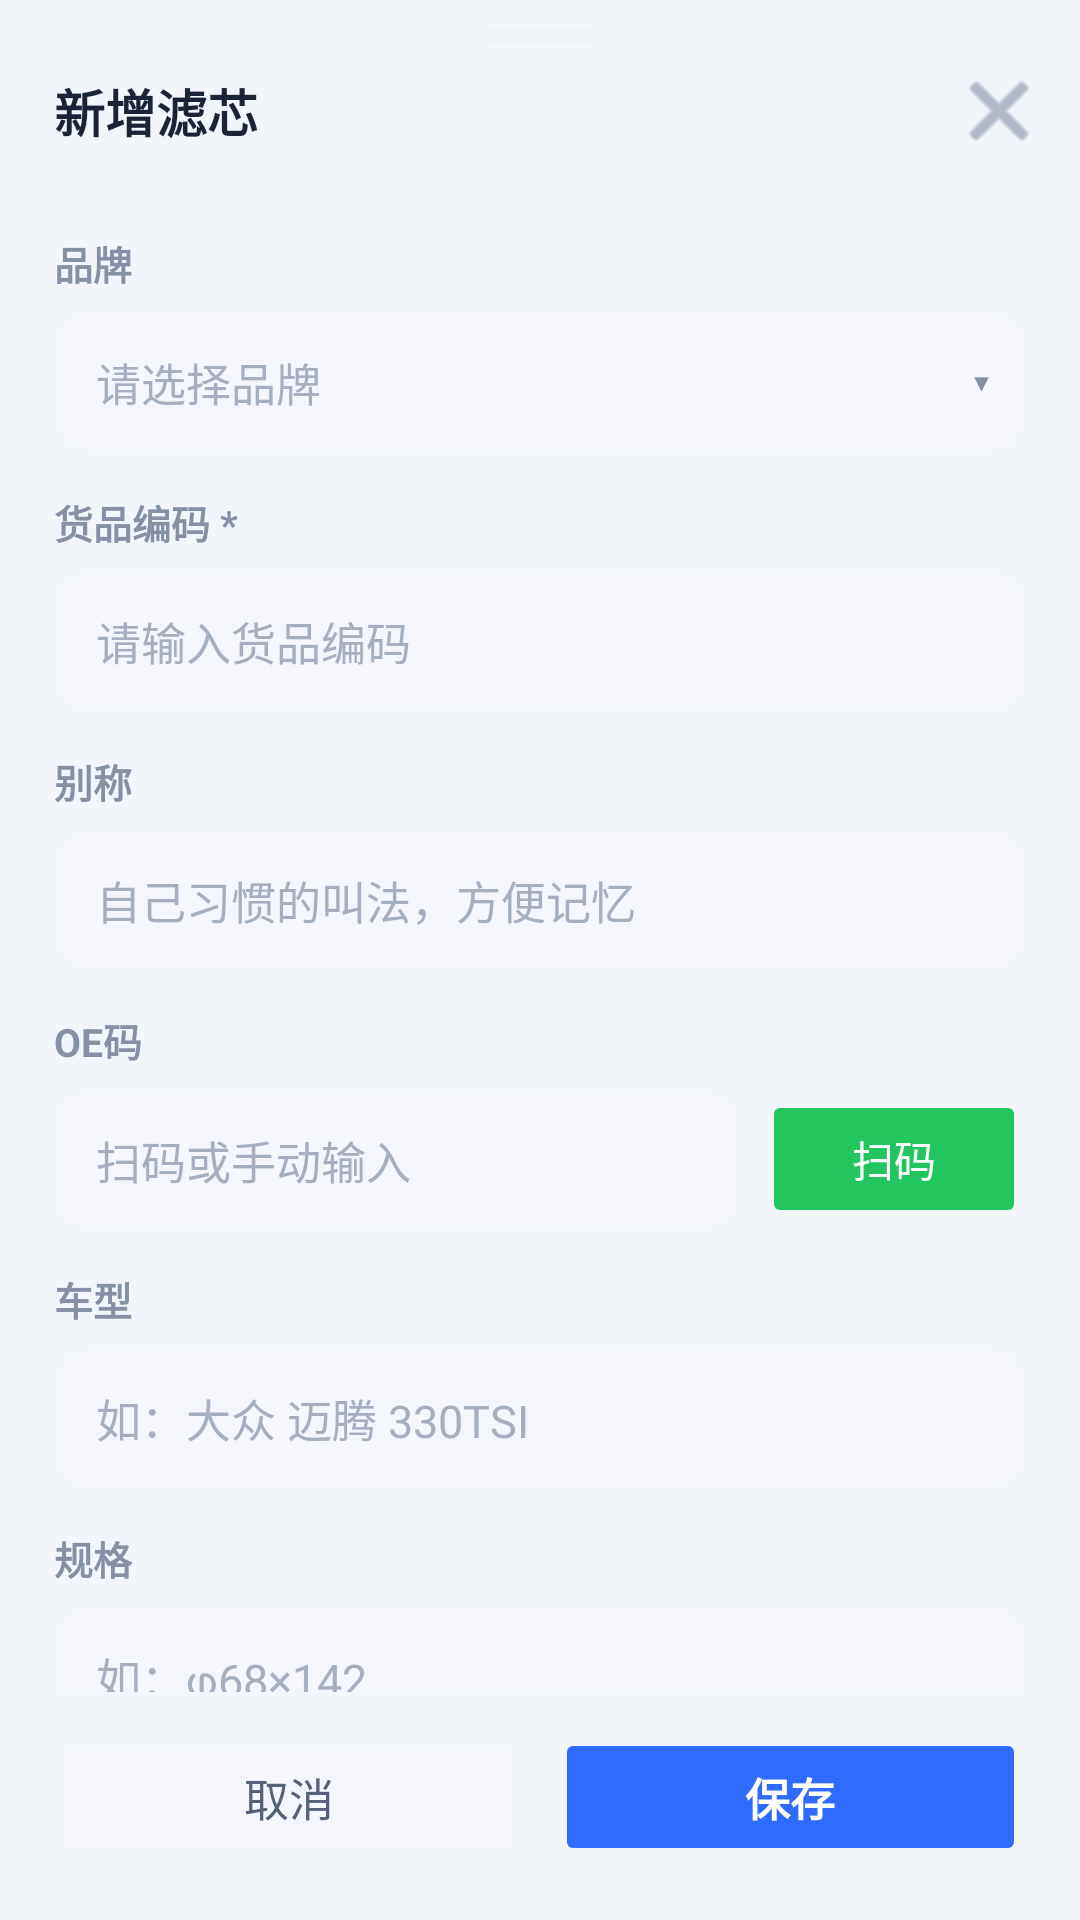

Android layout source for this screen:
<!-- AndroidManifest.xml: application theme Theme.FilterMaster -->
<!-- res/layout/sheet_edit.xml -->
<?xml version="1.0" encoding="utf-8"?>
<LinearLayout xmlns:android="http://schemas.android.com/apk/res/android"
    xmlns:app="http://schemas.android.com/apk/res-auto"
    android:layout_width="match_parent"
    android:layout_height="match_parent"
    android:orientation="vertical">

    <View
        android:layout_width="40dp"
        android:layout_height="4dp"
        android:layout_gravity="center_horizontal"
        android:layout_marginTop="10dp"
        android:background="@drawable/bg_rounded_8" />

    <LinearLayout
        android:layout_width="match_parent"
        android:layout_height="wrap_content"
        android:gravity="center_vertical"
        android:orientation="horizontal"
        android:paddingLeft="18dp"
        android:paddingRight="12dp"
        android:paddingTop="8dp"
        android:paddingBottom="12dp">

        <TextView
            android:id="@+id/sheetTitle"
            android:layout_width="0dp"
            android:layout_height="wrap_content"
            android:layout_weight="1"
            android:text="新增滤芯"
            android:textColor="@color/text_main"
            android:textSize="17sp"
            android:textStyle="bold" />

        <ImageButton
            android:id="@+id/btnSheetClose"
            android:layout_width="30dp"
            android:layout_height="30dp"
            android:background="?attr/selectableItemBackgroundBorderless"
            android:contentDescription="关闭"
            android:src="@android:drawable/ic_menu_close_clear_cancel"
            android:tint="#8590A5" />
    </LinearLayout>

    <ScrollView
        android:layout_width="match_parent"
        android:layout_height="0dp"
        android:layout_weight="1"
        android:fillViewport="true"
        android:scrollbars="none">

        <LinearLayout
            android:layout_width="match_parent"
            android:layout_height="wrap_content"
            android:orientation="vertical"
            android:paddingLeft="18dp"
            android:paddingRight="18dp"
            android:paddingBottom="10dp">

            
            <TextView
                style="@style/FormLabel"
                android:text="品牌" />

            <LinearLayout
                android:id="@+id/brandSelector"
                android:layout_width="match_parent"
                android:layout_height="46dp"
                android:background="@drawable/bg_field"
                android:clickable="true"
                android:focusable="true"
                android:gravity="center_vertical"
                android:orientation="horizontal"
                android:paddingLeft="14dp"
                android:paddingRight="12dp">

                <TextView
                    android:id="@+id/tvBrandPicked"
                    android:layout_width="0dp"
                    android:layout_height="wrap_content"
                    android:layout_weight="1"
                    android:text="请选择品牌"
                    android:textColor="#A6AFC0"
                    android:textSize="15sp" />

                <TextView
                    android:layout_width="wrap_content"
                    android:layout_height="wrap_content"
                    android:text="▾"
                    android:textColor="#8590A5"
                    android:textSize="16sp" />
            </LinearLayout>

            
            <TextView style="@style/FormLabel" android:text="货品编码 *" />
            <EditText
                android:id="@+id/etGoodsCode"
                style="@style/FormInput"
                android:hint="请输入货品编码"
                android:inputType="text" />

            
            <TextView style="@style/FormLabel" android:text="别称" />
            <EditText
                android:id="@+id/etAlias"
                style="@style/FormInput"
                android:hint="自己习惯的叫法，方便记忆"
                android:inputType="text" />

            
            <TextView style="@style/FormLabel" android:text="OE码" />
            <LinearLayout
                android:layout_width="match_parent"
                android:layout_height="wrap_content"
                android:orientation="horizontal">

                <EditText
                    android:id="@+id/etOeCode"
                    style="@style/FormInput"
                    android:layout_width="0dp"
                    android:layout_weight="1"
                    android:hint="扫码或手动输入"
                    android:inputType="text" />

                <Button
                    android:id="@+id/btnScanOe"
                    android:layout_width="wrap_content"
                    android:layout_height="46dp"
                    android:layout_marginStart="8dp"
                    android:backgroundTint="#22C55E"
                    android:paddingLeft="16dp"
                    android:paddingRight="16dp"
                    android:stateListAnimator="@null"
                    android:text="扫码"
                    android:textColor="#FFFFFF"
                    android:textSize="14sp"
                    app:cornerRadius="12dp"
                     />
            </LinearLayout>

            
            <TextView style="@style/FormLabel" android:text="车型" />
            <EditText
                android:id="@+id/etCarModel"
                style="@style/FormInput"
                android:hint="如：大众 迈腾 330TSI"
                android:inputType="text" />

            
            <TextView style="@style/FormLabel" android:text="规格" />
            <EditText
                android:id="@+id/etSpec"
                style="@style/FormInput"
                android:hint="如：φ68×142"
                android:inputType="text" />

            
            <TextView style="@style/FormLabel" android:text="位置" />
            <EditText
                android:id="@+id/etLocation"
                style="@style/FormInput"
                android:hint="如：A区 3号架 2层"
                android:inputType="text" />

            
            <TextView style="@style/FormLabel" android:text="胶圈" />
            <EditText
                android:id="@+id/etRing"
                style="@style/FormInput"
                android:hint="请输入胶圈信息"
                android:inputType="text" />

            
            <TextView style="@style/FormLabel" android:text="盒子" />
            <EditText
                android:id="@+id/etBox"
                style="@style/FormInput"
                android:hint="请输入盒子信息"
                android:inputType="text" />

            
            <TextView style="@style/FormLabel" android:text="备注" />
            <EditText
                android:id="@+id/etNotes"
                style="@style/FormInput"
                android:layout_height="wrap_content"
                android:minHeight="84dp"
                android:gravity="top"
                android:hint="请输入备注"
                android:inputType="textMultiLine"
                android:minLines="3" />

            
            <TextView style="@style/FormLabel" android:text="滤芯照片" />
            <LinearLayout
                android:layout_width="match_parent"
                android:layout_height="wrap_content"
                android:orientation="horizontal">

                <TextView
                    android:id="@+id/btnTakePhoto"
                    android:layout_width="0dp"
                    android:layout_height="wrap_content"
                    android:layout_weight="1"
                    android:background="@drawable/bg_field"
                    android:gravity="center"
                    android:padding="13dp"
                    android:text="📷 拍照"
                    android:textColor="#55627A"
                    android:textSize="13.5sp" />

                <TextView
                    android:id="@+id/btnPickPhoto"
                    android:layout_width="0dp"
                    android:layout_height="wrap_content"
                    android:layout_marginStart="10dp"
                    android:layout_weight="1"
                    android:background="@drawable/bg_field"
                    android:gravity="center"
                    android:padding="13dp"
                    android:text="🖼️ 相册"
                    android:textColor="#55627A"
                    android:textSize="13.5sp" />
            </LinearLayout>

            <FrameLayout
                android:id="@+id/imgPreviewWrap"
                android:layout_width="match_parent"
                android:layout_height="wrap_content"
                android:layout_marginTop="10dp"
                android:visibility="gone">

                <ImageView
                    android:id="@+id/ivPreview"
                    android:layout_width="match_parent"
                    android:layout_height="200dp"
                    android:scaleType="centerCrop"
                    android:contentDescription="预览" />

                <ImageButton
                    android:id="@+id/btnRemoveImage"
                    android:layout_width="28dp"
                    android:layout_height="28dp"
                    android:layout_gravity="top|end"
                    android:layout_margin="8dp"
                    android:background="#8C000000"
                    android:contentDescription="移除图片"
                    android:src="@android:drawable/ic_menu_close_clear_cancel"
                    android:tint="#FFFFFF" />
            </FrameLayout>
        </LinearLayout>
    </ScrollView>

    <LinearLayout
        android:layout_width="match_parent"
        android:layout_height="wrap_content"
        android:orientation="horizontal"
        android:paddingLeft="18dp"
        android:paddingRight="18dp"
        android:paddingTop="12dp"
        android:paddingBottom="18dp">

        <Button
            android:id="@+id/btnCancel"
            android:layout_width="0dp"
            android:layout_height="46dp"
            android:layout_weight="1"
            android:backgroundTint="@color/field_bg"
            android:stateListAnimator="@null"
            android:text="取消"
            android:textColor="#55627A"
            android:textSize="15sp"
            app:cornerRadius="14dp"
             />

        <Button
            android:id="@+id/btnSave"
            android:layout_width="0dp"
            android:layout_height="46dp"
            android:layout_marginStart="10dp"
            android:layout_weight="1"
            android:backgroundTint="#2F6BFF"
            android:stateListAnimator="@null"
            android:text="保存"
            android:textColor="#FFFFFF"
            android:textSize="15sp"
            android:textStyle="bold"
            app:cornerRadius="14dp" />
    </LinearLayout>
</LinearLayout>
<!-- resources referenced by this layout -->
<resources>
  <color name="field_bg">#F4F6FB</color>
  <color name="text_main">#1B2436</color>
  <!-- drawable bg_field (drawable) -->
  <?xml version="1.0" encoding="utf-8"?>
  <shape xmlns:android="http://schemas.android.com/apk/res/android">
      <solid android:color="@color/field_bg" />
      <corners android:radius="12dp" />
  </shape>
  <!-- drawable bg_rounded_8 (drawable) -->
  <?xml version="1.0" encoding="utf-8"?>
  <shape xmlns:android="http://schemas.android.com/apk/res/android">
      <solid android:color="#EFF2F7" />
      <corners android:radius="8dp" />
  </shape>
  <style name="FormInput">
          <item name="android:layout_width">match_parent</item>
          <item name="android:layout_height">46dp</item>
          <item name="android:background">@drawable/bg_field</item>
          <item name="android:paddingLeft">14dp</item>
          <item name="android:paddingRight">14dp</item>
          <item name="android:textColor">@color/text_main</item>
          <item name="android:textColorHint">#A6AFC0</item>
          <item name="android:textSize">15sp</item>
      </style>
  <style name="FormLabel">
          <item name="android:layout_width">wrap_content</item>
          <item name="android:layout_height">wrap_content</item>
          <item name="android:layout_marginTop">14dp</item>
          <item name="android:layout_marginBottom">7dp</item>
          <item name="android:textColor">@color/text_sub</item>
          <item name="android:textSize">13sp</item>
          <item name="android:textStyle">bold</item>
      </style>
  <style name="Theme.FilterMaster" parent="Theme.MaterialComponents.Light.NoActionBar">
          <item name="colorPrimary">@color/primary</item>
          <item name="colorPrimaryDark">@color/primary_deep</item>
          <item name="android:statusBarColor">#2456E8</item>
          <item name="android:windowBackground">@color/bg</item>
          <item name="android:windowLightStatusBar">false</item>
      </style>
  <color name="text_sub">#8590A5</color>
  <color name="primary">#2F6BFF</color>
  <color name="primary_deep">#1E4FD6</color>
  <color name="bg">#F2F5FA</color>
</resources>
